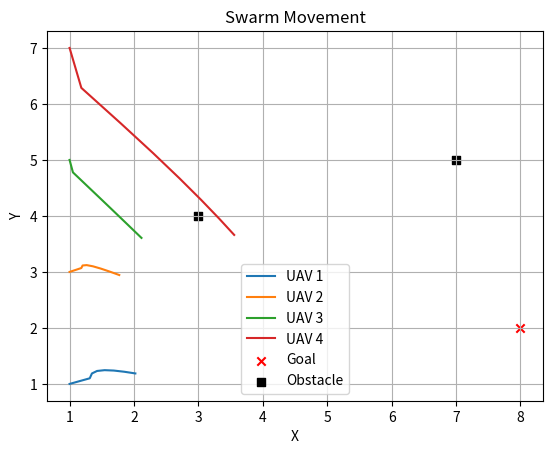

Recreate this plot in Python.
import numpy as np
import matplotlib.pyplot as plt
from heapq import heappop, heappush

# Constants
GRID_SIZE = 10
OBSTACLES = [(3, 4), (7, 5)]
GOAL = (8, 2)
START = [(1, 1), (1, 3), (1, 5), (1, 7)]
PID_PARAMETERS = {'Kp': 0.3, 'Ki': 0.05, 'Kd': 0.1}
COLLISION_THRESHOLD = 0.5
DT = 0.1

# A* Path Planning
def heuristic(a, b):
    return abs(b[0] - a[0]) + abs(b[1] - a[1])

def astar(start, goal):
    open_list = [(0, start)]
    came_from = {}
    g_score = {start: 0}
    
    while open_list:
        current = heappop(open_list)[1]
        
        if current == goal:
            path = []
            while current in came_from:
                path.append(current)
                current = came_from[current]
            return path[::-1]
        
        for dx, dy in [(0, 1), (1, 0), (0, -1), (-1, 0)]:
            neighbor = (current[0] + dx, current[1] + dy)
            new_g_score = g_score[current] + 1
            
            if 0 <= neighbor[0] < GRID_SIZE and 0 <= neighbor[1] < GRID_SIZE and neighbor not in OBSTACLES:
                if neighbor not in g_score or new_g_score < g_score[neighbor]:
                    g_score[neighbor] = new_g_score
                    priority = new_g_score + heuristic(neighbor, goal)
                    heappush(open_list, (priority, neighbor))
                    came_from[neighbor] = current

# PID Controller
class PIDController:
    def __init__(self, Kp, Ki, Kd, dt):
        self.Kp = Kp
        self.Ki = Ki
        self.Kd = Kd
        self.dt = dt
        self.error_sum = 0
        self.prev_error = 0
    
    def calculate_control(self, error):
        self.error_sum += error * self.dt
        error_diff = (error - self.prev_error) / self.dt
        control = self.Kp * error + self.Ki * self.error_sum + self.Kd * error_diff
        self.prev_error = error
        return control

# Consensus Formation
def consensus_formation(current_positions, goal):
    x_sum = goal[0]
    y_sum = goal[1]
    num_neighbors = 1
    
    for position in current_positions:
        x_sum += position[0]
        y_sum += position[1]
        num_neighbors += 1
    
    avg_x = x_sum / num_neighbors
    avg_y = y_sum / num_neighbors
    
    desired_positions = []
    for i in range(num_neighbors - 1):
        angle = i * (2 * np.pi / (num_neighbors - 1))
        x = avg_x + np.cos(angle)
        y = avg_y + np.sin(angle)
        desired_positions.append((x, y))
    
    return desired_positions

# Collision Avoidance
def collision_avoidance(current_positions, desired_positions):
    adjusted_positions = []
    
    for i in range(len(current_positions)):
        current_x, current_y = current_positions[i]
        desired_x, desired_y = desired_positions[i]
        
        # Check for collision with obstacles
        if any((current_x, current_y) == obs for obs in OBSTACLES):
            adjusted_positions.append(current_positions[i])
            continue
        
        # Check for collision with other UAVs
        collision = False
        for j in range(len(current_positions)):
            if i != j:
                other_x, other_y = current_positions[j]
                distance = np.sqrt((current_x - other_x) ** 2 + (current_y - other_y) ** 2)
                if distance < COLLISION_THRESHOLD:
                    collision = True
                    break
        
        if collision:
            adjusted_positions.append(current_positions[i])
        else:
            adjusted_positions.append(desired_positions[i])
    
    return adjusted_positions

# Main Function
def main():
    # Path Planning
    paths = []
    for start in START:
        path = astar(start, GOAL)
        paths.append(path)
    
    # Initialize UAV Positions
    current_positions = START.copy()
    swarm_positions = [current_positions.copy()]
    
    # Initialize PID Controllers
    controllers = []
    for _ in range(4):
        controller = PIDController(PID_PARAMETERS['Kp'], PID_PARAMETERS['Ki'], PID_PARAMETERS['Kd'], DT)
        controllers.append(controller)
    
    # Simulation
    timesteps = len(paths[0])
    for t in range(1, timesteps):
        # Formation Control
        desired_positions = consensus_formation(current_positions, GOAL)
        
        # Collision Avoidance
        adjusted_positions = collision_avoidance(current_positions, desired_positions)
        
        # UAV Movement
        for i in range(4):
            x, y = current_positions[i]
            desired_x, desired_y = adjusted_positions[i]
            
            # PID Trajectory Tracking
            error_x = desired_x - x
            error_y = desired_y - y
            control_x = controllers[i].calculate_control(error_x)
            control_y = controllers[i].calculate_control(error_y)
            
            # Update UAV Position
            new_x = x + control_x * DT
            new_y = y + control_y * DT
            
            # Limit the maximum speed of UAVs
            max_speed = 1.0
            distance = np.sqrt((new_x - x) ** 2 + (new_y - y) ** 2)
            if distance > max_speed:
                scale_factor = max_speed / distance
                new_x = x + (new_x - x) * scale_factor
                new_y = y + (new_y - y) * scale_factor
            
            current_positions[i] = (new_x, new_y)
        
        swarm_positions.append(current_positions.copy())
        
        # Check if all UAVs have reached the goal
        if all(np.linalg.norm(np.array(pos) - np.array(GOAL)) < 0.1 for pos in current_positions):
            break
    
    # Plotting
    for i in range(4):
        x = [pos[i][0] for pos in swarm_positions]
        y = [pos[i][1] for pos in swarm_positions]
        plt.plot(x, y, label='UAV {}'.format(i+1))
    
    plt.scatter([GOAL[0]], [GOAL[1]], color='r', marker='x', label='Goal')
    plt.scatter([obs[0] for obs in OBSTACLES], [obs[1] for obs in OBSTACLES], color='k', marker='s', label='Obstacle')
    plt.xlabel('X')
    plt.ylabel('Y')
    plt.title('Swarm Movement')
    plt.legend()
    plt.grid(True)
    plt.show()

if __name__ == '__main__':
    main()
